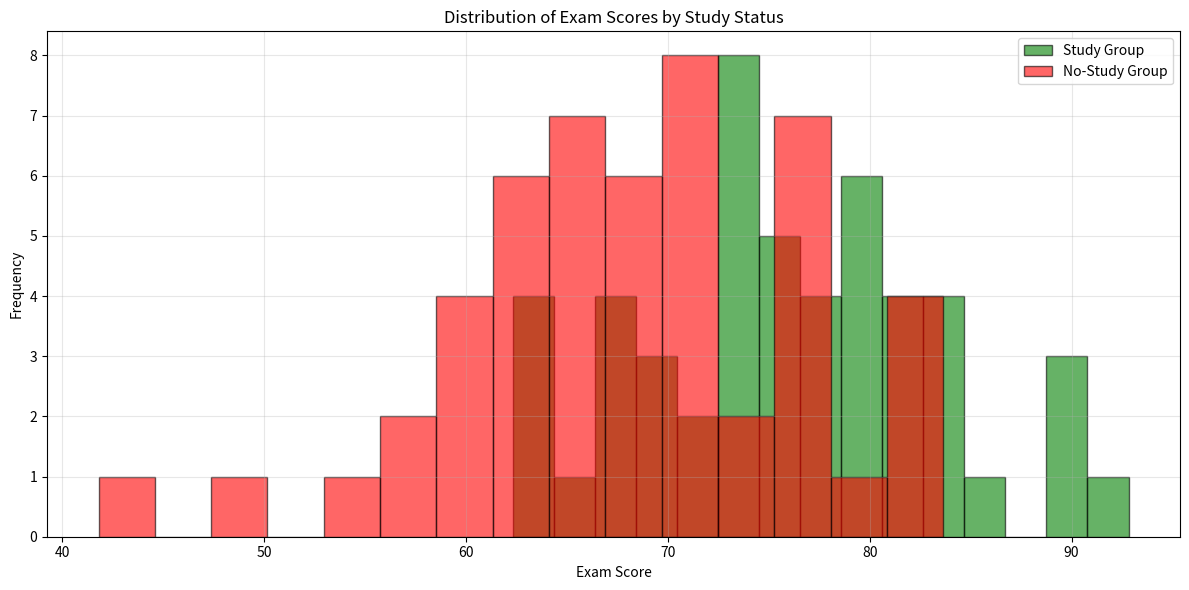
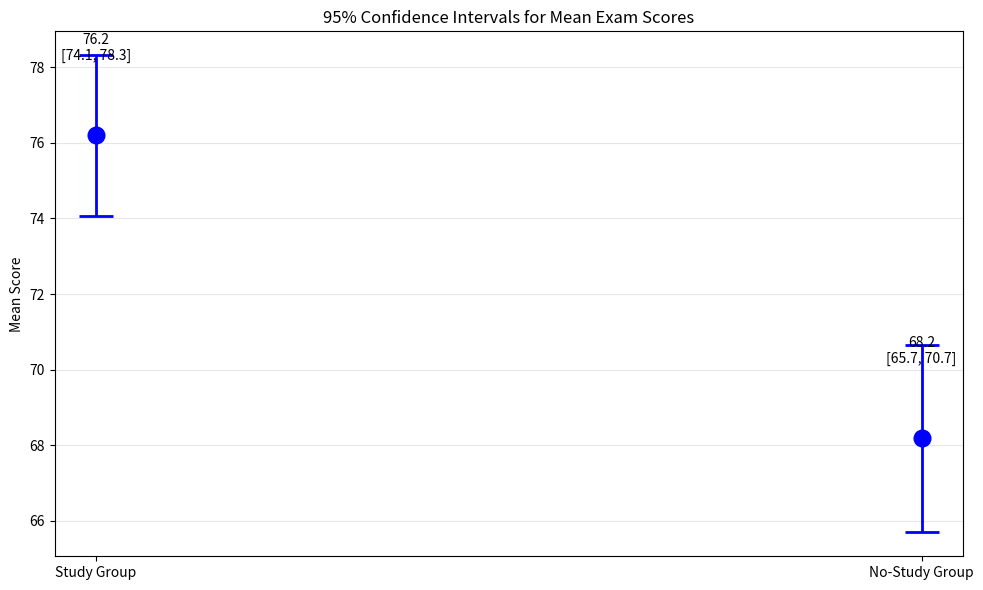

These charts were generated, in order, by the following Python code:
import logging
from typing import Dict, Tuple

import matplotlib.pyplot as plt
import numpy as np
from scipy import stats

logging.basicConfig(
    level=logging.INFO, format="%(asctime)s - %(name)s - %(levelname)s - %(message)s"
)
logger = logging.getLogger(__name__)

# ============================================================================
# DATA GENERATION
# ============================================================================


def generate_exam_scores() -> Tuple[np.ndarray, np.ndarray]:
    """Generate synthetic exam scores for study vs no-study groups."""
    np.random.seed(42)

    # Students who studied: higher mean (78), lower variance
    study_group = np.random.normal(loc=78, scale=8, size=50)

    # Students who didn't study: lower mean (68), higher variance
    no_study_group = np.random.normal(loc=68, scale=10, size=50)

    logger.info(f"Generated {len(study_group)} study group scores")
    logger.info(f"Generated {len(no_study_group)} no-study group scores")

    return study_group, no_study_group


# ============================================================================
# DESCRIPTIVE STATISTICS
# ============================================================================


def compute_stats(data: np.ndarray) -> Dict[str, float]:
    """Compute 7-point summary statistics."""
    logger.debug(f"Computing stats for {len(data)} values")

    return {
        "mean": float(np.mean(data)),
        "median": float(np.median(data)),
        "std": float(np.std(data, ddof=1)),
        "min": float(np.min(data)),
        "max": float(np.max(data)),
        "q25": float(np.percentile(data, 25)),
        "q75": float(np.percentile(data, 75)),
    }


def log_stats(name: str, stats_Dict: Dict[str, float]) -> None:
    """Log statistics nicely."""
    logger.info(f"{name} statistics:")
    for key, value in stats_Dict.items():
        logger.info(f"  {key:8s}: {value:7.2f}")


# ============================================================================
# HYPOTHESIS TESTING: t-test
# ============================================================================


def run_t_test(group1: np.ndarray, group2: np.ndarray) -> Tuple[float, float]:
    """Run independent samples t-test."""
    t_stat, p_value = stats.ttest_ind(group1, group2)

    logger.info(f"t-test results:")
    logger.info(f"  t-statistic: {t_stat:.4f}")
    logger.info(f"  p-value:     {p_value:.6f}")

    if p_value < 0.05:
        logger.info("  ✓ Statistically significant difference (p < 0.05)")
    else:
        logger.info("  ✗ No statistically significant difference (p >= 0.05)")

    return t_stat, p_value


# ============================================================================
# CONFIDENCE INTERVALS
# ============================================================================


def compute_ci(data: np.ndarray, confidence: float = 0.95) -> Tuple[float, float]:
    """Compute confidence interval for the mean."""
    mean = np.mean(data)
    sem = stats.sem(data)
    df = len(data) - 1

    alpha = 1 - confidence
    t_crit = stats.t.ppf(1 - alpha / 2, df)
    margin = t_crit * sem

    logger.debug(f"CI: mean={mean:.2f}, sem={sem:.4f}, margin={margin:.2f}")

    return (mean - margin, mean + margin)


# ============================================================================
# VISUALIZATION
# ============================================================================


def plot_score_distributions(study: np.ndarray, no_study: np.ndarray) -> None:
    """Plot overlaid histograms of both groups."""
    fig, ax = plt.subplots(figsize=(12, 6))

    # Histograms
    ax.hist(
        study, bins=15, alpha=0.6, label="Study Group", color="green", edgecolor="black"
    )
    ax.hist(
        no_study,
        bins=15,
        alpha=0.6,
        label="No-Study Group",
        color="red",
        edgecolor="black",
    )

    ax.set_xlabel("Exam Score")
    ax.set_ylabel("Frequency")
    ax.set_title("Distribution of Exam Scores by Study Status")
    ax.legend()
    ax.grid(alpha=0.3)

    plt.tight_layout()
    plt.savefig("score_distribution.png", dpi=150)
    logger.info("Saved score distribution plot")
    plt.close()


def plot_ci_comparison(
    study: np.ndarray,
    no_study: np.ndarray,
    ci_study: Tuple[float, float],
    ci_no_study: Tuple[float, float],
) -> None:
    """Plot confidence intervals for both groups."""
    fig, ax = plt.subplots(figsize=(10, 6))

    groups = ["Study Group", "No-Study Group"]
    means = [np.mean(study), np.mean(no_study)]

    errors = [
        [means[0] - ci_study[0], means[1] - ci_no_study[0]],
        [ci_study[1] - means[0], ci_no_study[1] - means[1]],
    ]

    ax.errorbar(
        groups,
        means,
        yerr=errors,
        fmt="o",
        markersize=12,
        capsize=12,
        capthick=2,
        linewidth=2,
        color="blue",
    )

    ax.set_ylabel("Mean Score")
    ax.set_title("95% Confidence Intervals for Mean Exam Scores")
    ax.grid(axis="y", alpha=0.3)

    # Add value labels
    for i, (group, mean, ci) in enumerate(zip(groups, means, [ci_study, ci_no_study])):
        ax.text(
            i,
            mean + 2,
            f"{mean:.1f}\n[{ci[0]:.1f}, {ci[1]:.1f}]",
            ha="center",
            fontsize=10,
        )

    plt.tight_layout()
    plt.savefig("ci_comparison.png", dpi=150)
    logger.info("Saved confidence interval comparison plot")
    plt.close()


# ============================================================================
# MAIN ANALYSIS
# ============================================================================


def main() -> None:
    """Run complete statistical analysis."""
    logger.info("Starting exam score analysis...")

    # Generate data
    study_group, no_study_group = generate_exam_scores()

    # Descriptive statistics
    logger.info("")
    logger.info("=" * 60)
    logger.info("DESCRIPTIVE STATISTICS")
    logger.info("=" * 60)

    study_stats = compute_stats(study_group)
    no_study_stats = compute_stats(no_study_group)

    log_stats("Study Group", study_stats)
    logger.info("")
    log_stats("No-Study Group", no_study_stats)

    # Hypothesis test
    logger.info("")
    logger.info("=" * 60)
    logger.info("HYPOTHESIS TESTING (t-test)")
    logger.info("=" * 60)

    t_stat, p_value = run_t_test(study_group, no_study_group)

    # Confidence intervals
    logger.info("")
    logger.info("=" * 60)
    logger.info("CONFIDENCE INTERVALS (95%)")
    logger.info("=" * 60)

    ci_study = compute_ci(study_group)
    ci_no_study = compute_ci(no_study_group)

    logger.info(f"Study Group CI:     [{ci_study[0]:.2f}, {ci_study[1]:.2f}]")
    logger.info(f"No-Study Group CI:  [{ci_no_study[0]:.2f}, {ci_no_study[1]:.2f}]")

    # Visualization
    logger.info("")
    logger.info("=" * 60)
    logger.info("CREATING VISUALIZATIONS")
    logger.info("=" * 60)

    plot_score_distributions(study_group, no_study_group)
    plot_ci_comparison(study_group, no_study_group, ci_study, ci_no_study)

    logger.info("")
    logger.info("=" * 60)
    logger.info("ANALYSIS COMPLETE")
    logger.info("=" * 60)


if __name__ == "__main__":
    main()
